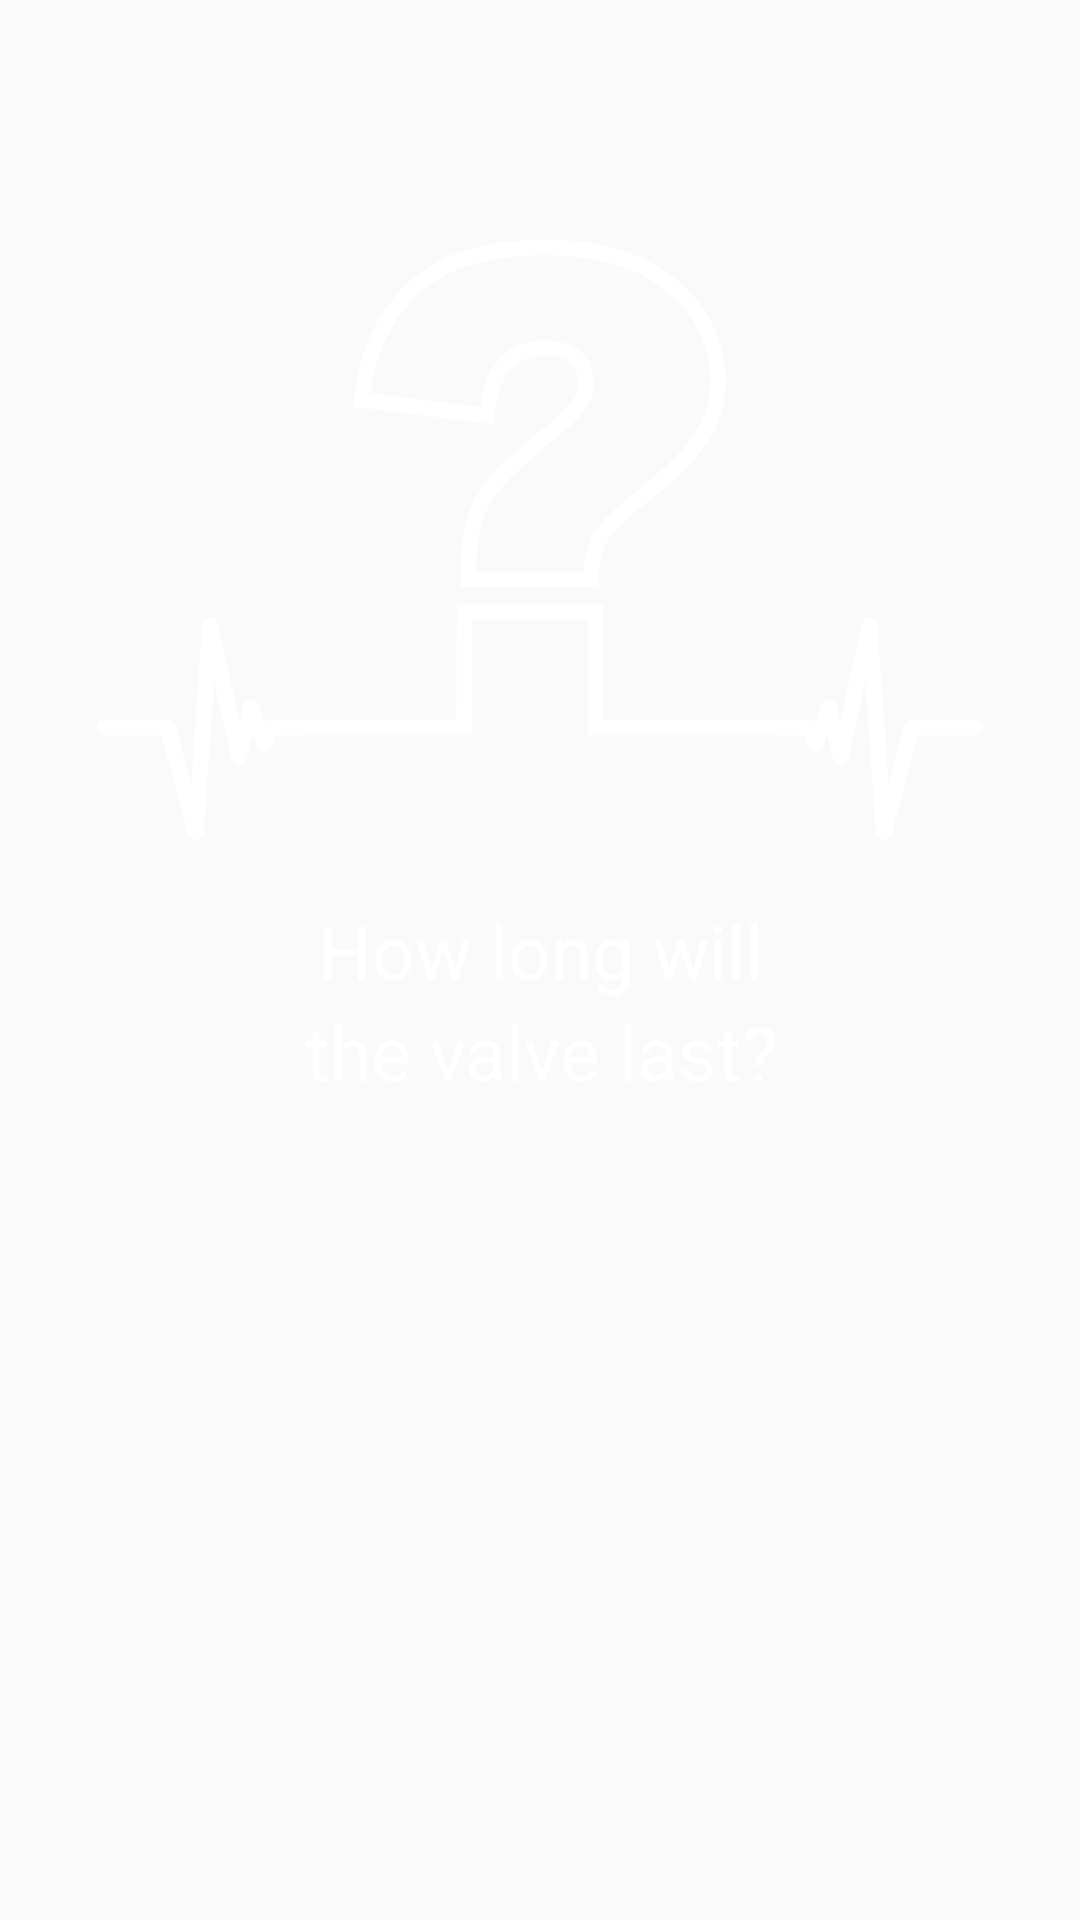

Produce the Android XML layout that renders to this screen, including the resource entries it uses.
<!-- AndroidManifest.xml: application theme Theme.AppCompat.Light.NoActionBar -->
<!-- res/layout/welcome_slide2.xml -->
<?xml version="1.0" encoding="utf-8"?>
<LinearLayout xmlns:android="http://schemas.android.com/apk/res/android"
    android:layout_width="match_parent"
    android:layout_height="match_parent"

    android:orientation="vertical"
    >


    <ImageView
        android:layout_marginTop="80dp"
        android:layout_width="match_parent"
        android:layout_height="200dp"
        android:src="@mipmap/spl2"
        android:layout_alignParentTop="true"/>

    <TextView
        android:layout_marginTop="20dp"
        android:layout_width="match_parent"
        android:layout_height="wrap_content"
        android:text="How long will"
        android:textColor="@color/white"
        android:gravity="center"
        android:textSize="25sp"/>
    <TextView
        android:layout_width="match_parent"
        android:layout_height="wrap_content"
        android:text="the valve last?"
        android:textColor="@color/white"
        android:gravity="center"
        android:textSize="25sp"/>


</LinearLayout>
<!-- resources referenced by this layout -->
<resources>
  <color name="white">#ffffff</color>
  <!-- mipmap spl2: png bitmap (mipmap-xxhdpi, 57767 bytes) -->
  <style name="Theme.AppCompat.Light.NoActionBar">
          <item name="windowActionBar">false</item>
          <item name="windowNoTitle">true</item>
      </style>
</resources>
